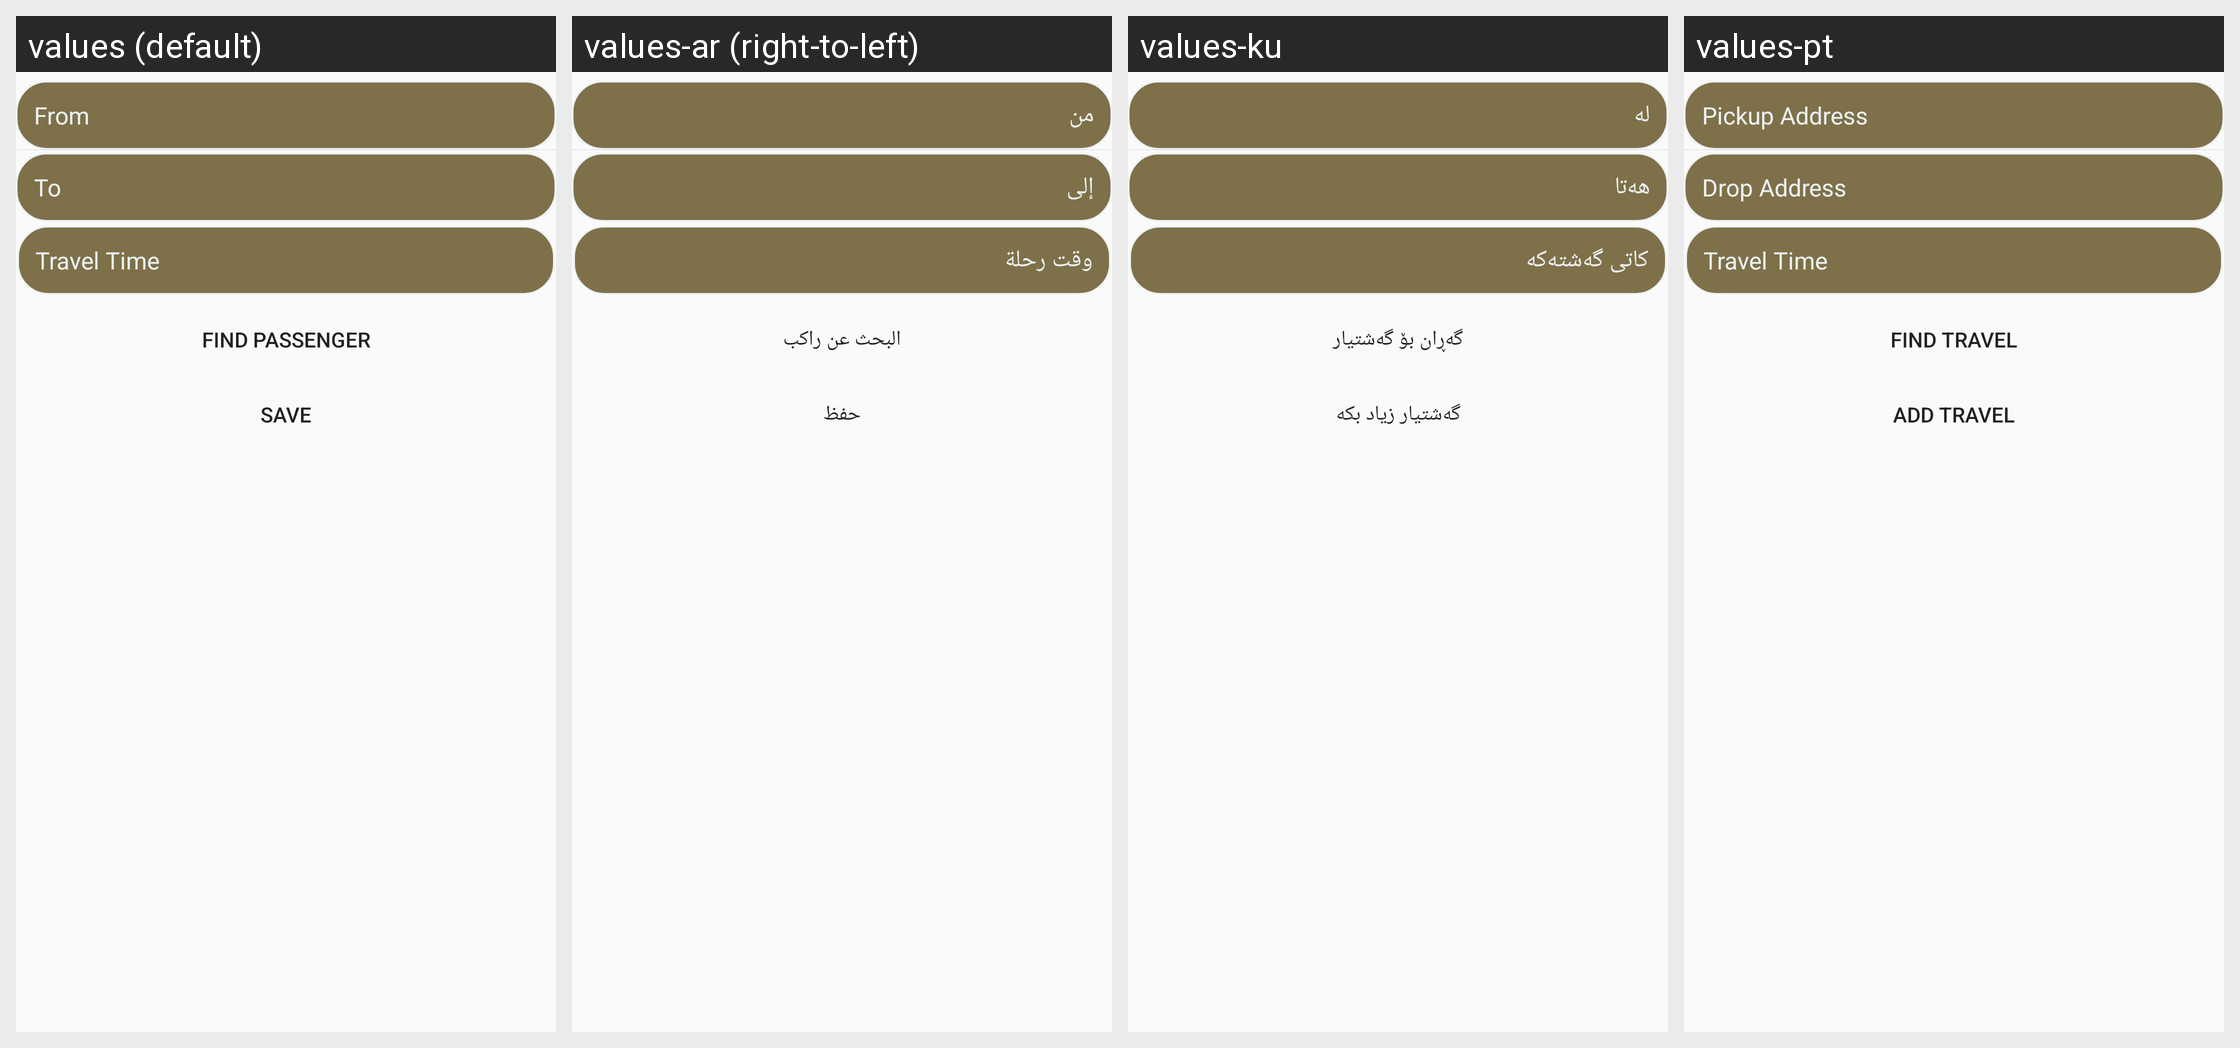

For this localized Android screen grid, give each drawn string resource with its value in every locale shown.
Android screen res/layout/new_search.xml rendered under 4 locales, left to right: values (default), values-ar (right-to-left), values-ku, values-pt. Device: Nexus 5 (rendered at 1080×1920; each locale shown at half size, 540×960, under a caption strip naming it); theme AppTheme.
Other locales in the repository, not shown: values-es-rES.
Strings drawn on this screen, with the default value and each locale's value (text and hints the layout hard-codes, and strings that could not be matched under every locale, appear in the picture but are not listed):

PickupAddress
  values: From
  values-ar: من
  values-ku: له
  values-pt: Pickup Address

DropAddress
  values: To
  values-ar: إلى
  values-ku: هەتا
  values-pt: Drop Address

travel_time
  values: Travel Time
  values-ar: وقت رحلة
  values-ku: کاتی گەشتەکە
  values-pt: Travel Time

find_travel
  values: Find Passenger
  values-ar: البحث عن راكب
  values-ku: گەڕان بۆ گەشتیار
  values-pt: Find Travel

add_travel
  values: Save
  values-ar: حفظ
  values-ku: گەشتیار زیاد بکە
  values-pt: Add Travel
